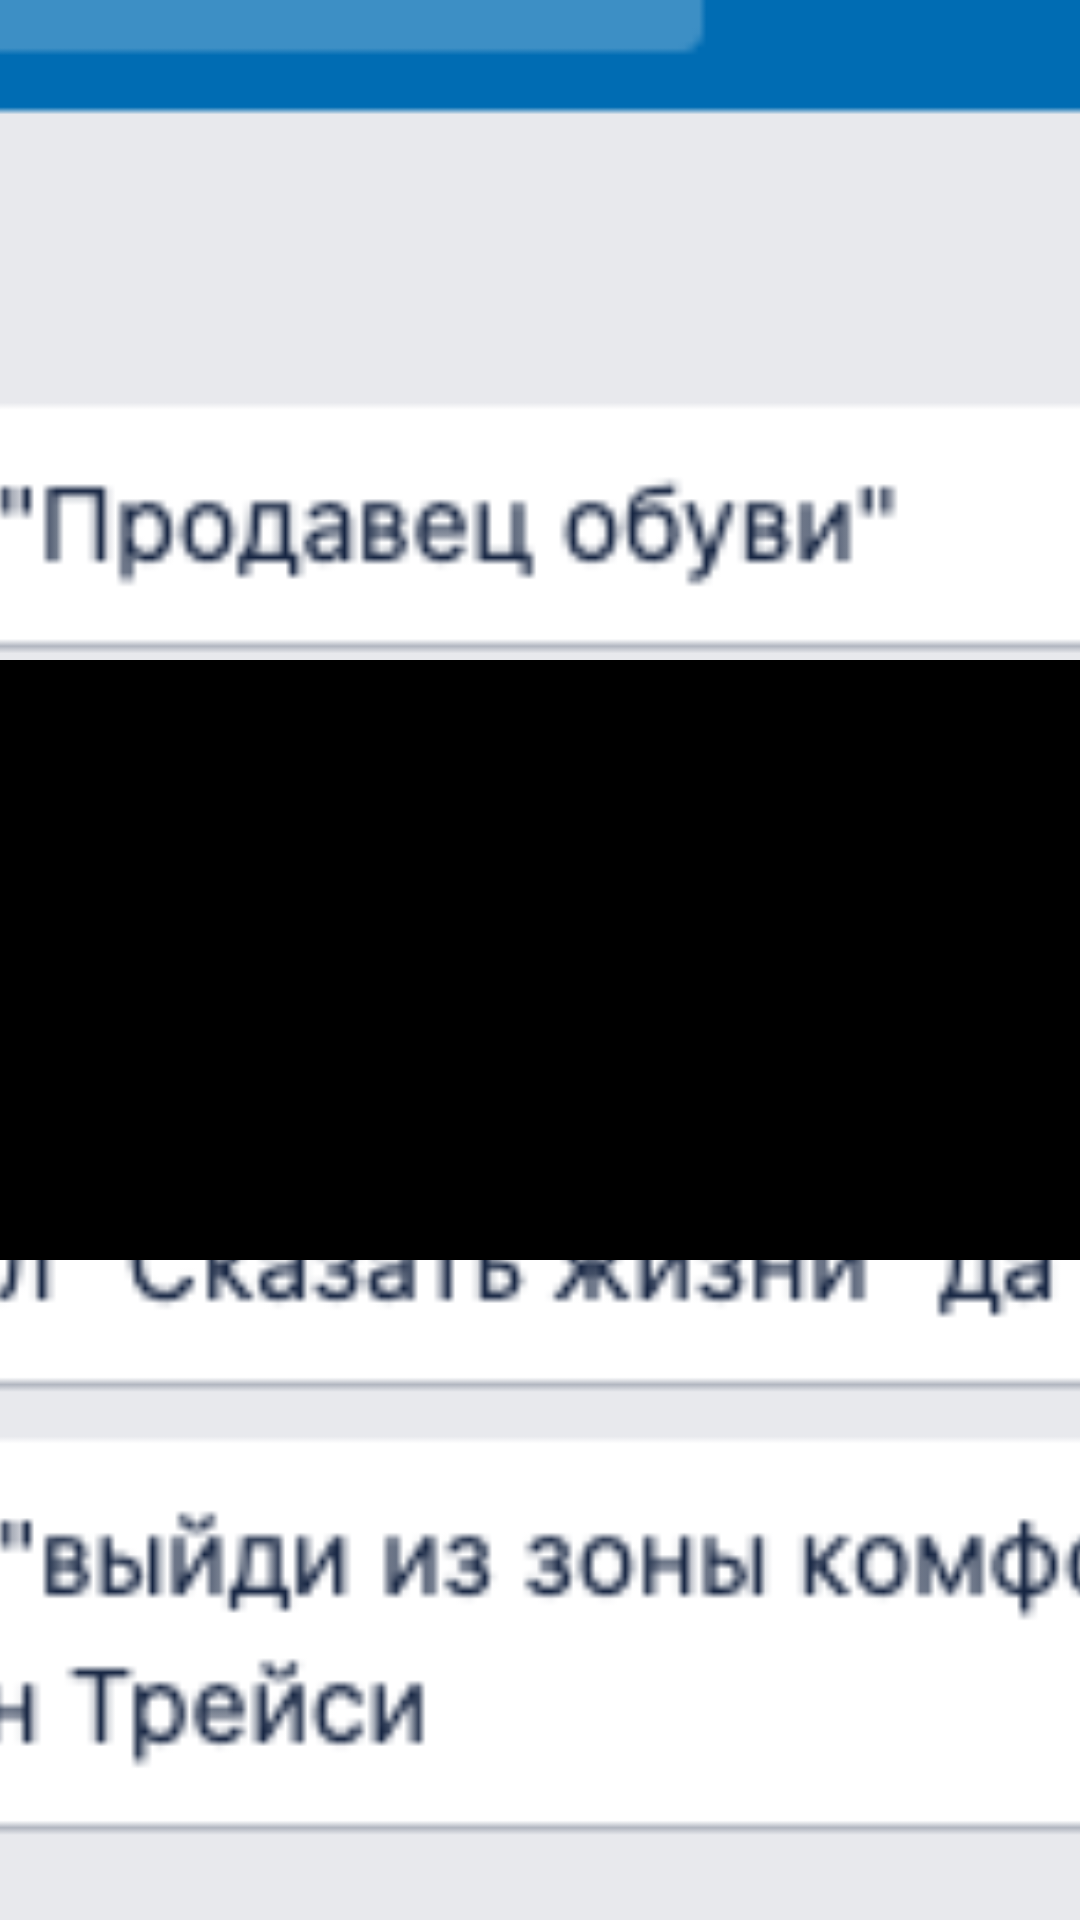

Reconstruct the res/layout file that produces this screen, plus the resources it refers to.
<!-- AndroidManifest.xml: application theme Theme.ActivityLesson -->
<!-- res/layout/activity_third.xml -->
<?xml version="1.0" encoding="utf-8"?>
<FrameLayout
    xmlns:android="http://schemas.android.com/apk/res/android"
    xmlns:app="http://schemas.android.com/apk/res-auto"
    xmlns:tools="http://schemas.android.com/tools"
    android:layout_width="match_parent"
    android:layout_height="match_parent"
    tools:context=".ThirdActivity">

    <ImageView
        android:src="@drawable/image"
        android:scaleType="centerCrop"
        android:layout_width="match_parent"
        android:layout_height="match_parent"/>

    <View
        android:layout_gravity="center"
        android:layout_width="match_parent"
        android:layout_height="200dp"
        android:background="@color/black"/>



</FrameLayout>
<!-- resources referenced by this layout -->
<resources>
  <!-- drawable image: png bitmap (drawable-xhdpi, 18923 bytes) -->
  <style name="Theme.ActivityLesson" parent="Theme.MaterialComponents.DayNight.NoActionBar">
          
          <item name="colorPrimary">@color/purple_500</item>
          <item name="colorPrimaryVariant">@color/purple_700</item>
          <item name="colorOnPrimary">@color/white</item>
          
          <item name="colorSecondary">@color/teal_200</item>
          <item name="colorSecondaryVariant">@color/teal_700</item>
          <item name="colorOnSecondary">@color/black</item>
          
          <item name="android:statusBarColor" tools:targetApi="l">?attr/colorPrimaryVariant</item>
          
      </style>
  <!-- not gathered from this repository: default colours our renderer supplied (Android Studio template values) -->
  <color name="purple_500">#FF6200EE</color>
  <color name="purple_700">#FF3700B3</color>
  <color name="teal_200">#FF03DAC5</color>
  <color name="teal_700">#FF018786</color>
  <color name="black">#FF000000</color>
  <color name="white">#FFFFFFFF</color>
</resources>
